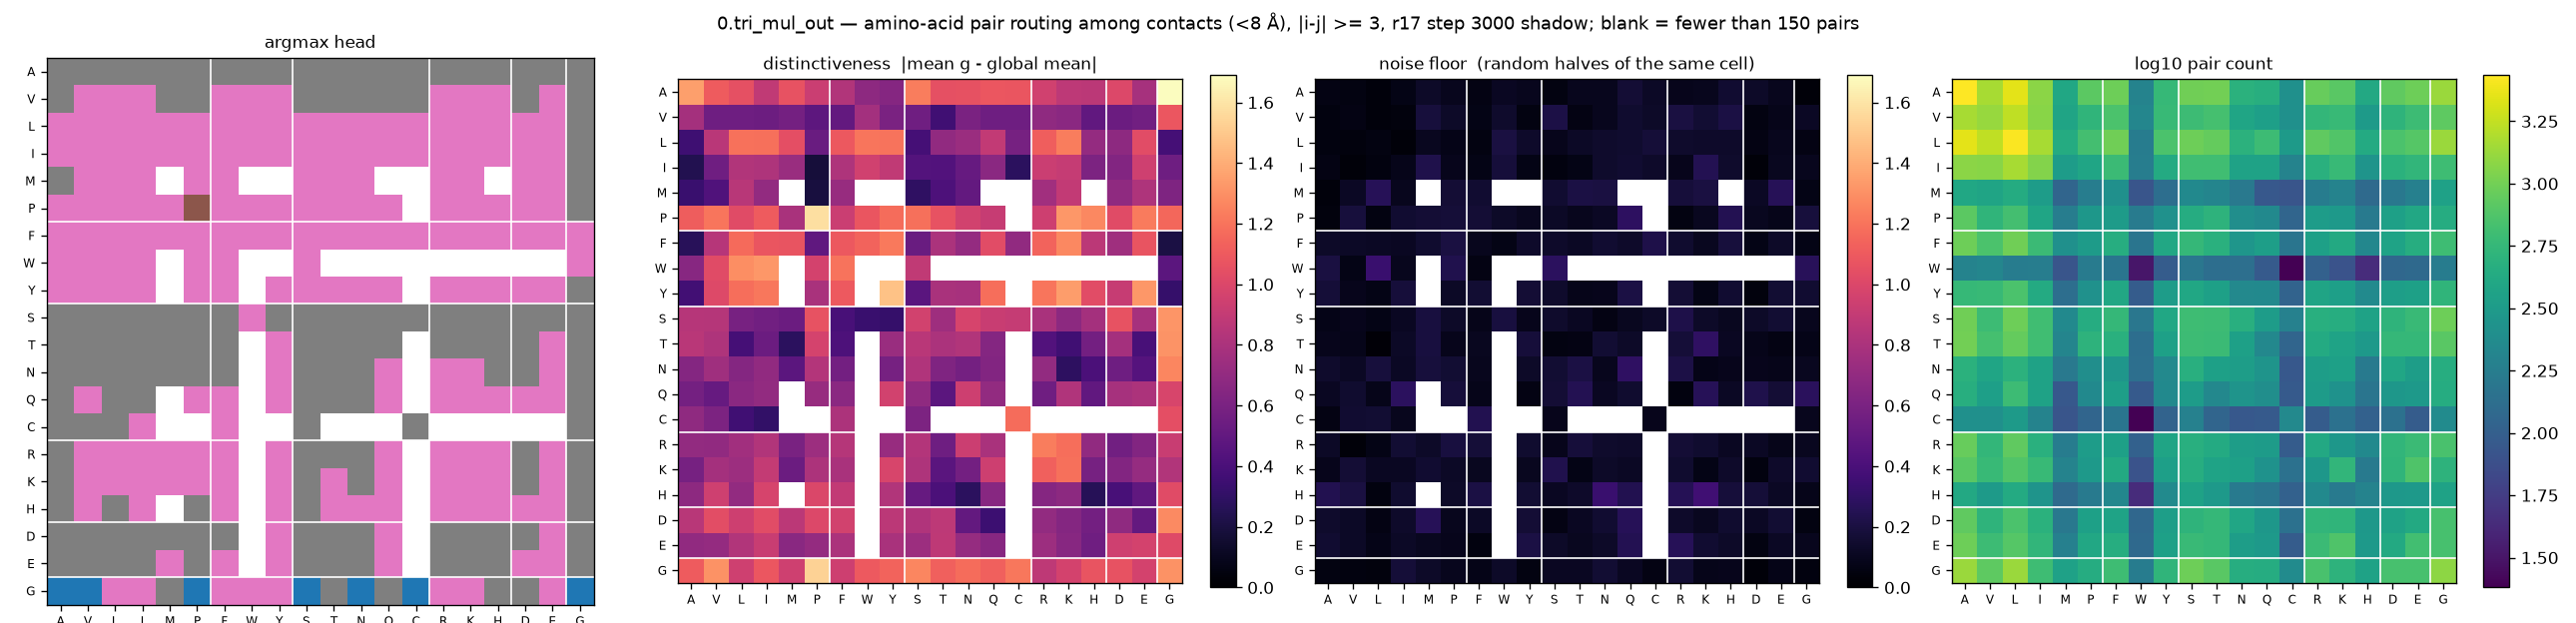

Source data for this figure (header and first rows):
aa_i, aa_j, argmax_head, distinctiveness, null, n_pairs
A, A, 7, 1.351, 0.0625, 2728
A, V, 7, 1.104, 0.0554, 1476
A, L, 7, 1.054, 0.0379, 2236
A, I, 7, 0.8857, 0.0697, 1208
A, M, 7, 1.067, 0.128, 404
A, P, 7, 0.9268, 0.0927, 824
A, F, 7, 0.8258, 0.0602, 960
A, W, 7, 0.6858, 0.1059, 200
A, Y, 7, 0.6486, 0.0985, 572
A, S, 7, 1.232, 0.057, 972
A, T, 7, 1.052, 0.0926, 1004
A, N, 7, 1.062, 0.0929, 496
A, Q, 7, 1.088, 0.1661, 464
A, C, 7, 1.082, 0.1216, 256
A, R, 7, 0.9558, 0.0886, 912
A, K, 7, 0.8724, 0.0968, 816
A, H, 7, 0.8665, 0.1556, 416
A, D, 7, 1.004, 0.1299, 864
A, E, 7, 0.7845, 0.093, 956
A, G, 7, 1.691, 0.0318, 1336
V, A, 7, 0.7756, 0.0465, 1476
V, V, 6, 0.5538, 0.0637, 1320
V, L, 6, 0.5512, 0.0335, 1748
V, I, 6, 0.5455, 0.0399, 1172
V, M, 7, 0.5785, 0.1899, 380
V, P, 7, 0.4787, 0.1263, 532
V, F, 6, 0.5041, 0.0667, 712
V, W, 6, 0.7687, 0.1431, 212
V, Y, 6, 0.6018, 0.0549, 584
V, S, 7, 0.5585, 0.2126, 612
V, T, 7, 0.3626, 0.066, 680
V, N, 7, 0.6055, 0.0939, 388
V, Q, 7, 0.5547, 0.1468, 348
V, C, 7, 0.5535, 0.1272, 260
V, R, 6, 0.6869, 0.1993, 548
V, K, 6, 0.6674, 0.1635, 584
V, H, 6, 0.499, 0.2107, 316
V, D, 7, 0.5383, 0.058, 520
V, E, 6, 0.5641, 0.0816, 620
V, G, 7, 1.085, 0.1128, 836
L, A, 6, 0.3504, 0.0527, 2236
L, V, 6, 0.8615, 0.0435, 1748
L, L, 6, 1.192, 0.0582, 2648
L, I, 6, 1.183, 0.0297, 1472
L, M, 6, 1.047, 0.105, 444
L, P, 6, 0.5345, 0.0777, 660
L, F, 6, 1.095, 0.0569, 980
L, W, 6, 1.204, 0.2043, 176
L, Y, 6, 1.196, 0.1345, 716
L, S, 6, 0.3771, 0.0914, 956
L, T, 6, 0.6957, 0.1224, 892
L, N, 6, 0.7379, 0.1389, 504
L, Q, 6, 0.8927, 0.1511, 620
L, C, 6, 0.5825, 0.1726, 316
L, R, 6, 1.117, 0.1448, 852
L, K, 6, 1.234, 0.1323, 760
L, H, 6, 0.7116, 0.1323, 432
L, D, 6, 0.6818, 0.0598, 708
L, E, 6, 1.032, 0.0972, 780
L, G, 7, 0.3791, 0.0602, 1348
... 340 more rows
